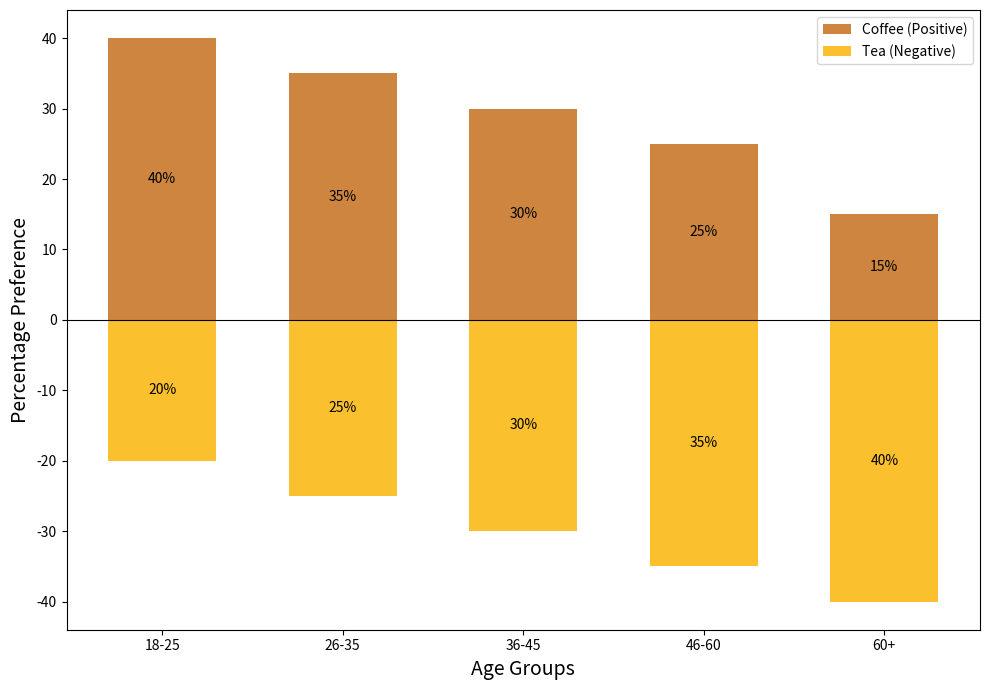

This figure's Python source:
import matplotlib.pyplot as plt
import numpy as np

# Age groups and beverage preferences data
age_groups = ['18-25', '26-35', '36-45', '46-60', '60+']
beverages = ['Coffee', 'Tea']

# Beverage consumption data in percentage
coffee_preference = [40, 35, 30, 25, 15]
tea_preference = [-20, -25, -30, -35, -40]  # Represent tea as negative for diverging effect

# Create the figure and the axis
fig, ax = plt.subplots(figsize=(10, 7))

# Define bar width
bar_width = 0.6

# Generate bar positions
bar_positions = np.arange(len(age_groups))

# Create a diverging bar chart
ax.bar(bar_positions, coffee_preference, bar_width, color='#CD853F', label='Coffee (Positive)', align='center')
ax.bar(bar_positions, tea_preference, bar_width, color='#FBC02D', label='Tea (Negative)', align='center')

# Annotating each segment with the appropriate percentage value
for i, coffee in enumerate(coffee_preference):
    ax.annotate(f'{coffee}%', 
                xy=(bar_positions[i], coffee / 2), 
                ha='center', va='center', fontsize=10, color='black')

for i, tea in enumerate(tea_preference):
    ax.annotate(f'{-tea}%',  # Convert back to positive for annotation
                xy=(bar_positions[i], tea / 2), 
                ha='center', va='center', fontsize=10, color='black')

# Configure the plot
ax.axhline(0, color='black', linewidth=0.8)  # Central axis line
ax.set_xlabel('Age Groups', fontsize=14)
ax.set_ylabel('Percentage Preference', fontsize=14)
ax.set_xticks(bar_positions)
ax.set_xticklabels(age_groups)
ax.legend()

# Use tight_layout for clarity
plt.tight_layout()

# Show the plot
plt.show()
